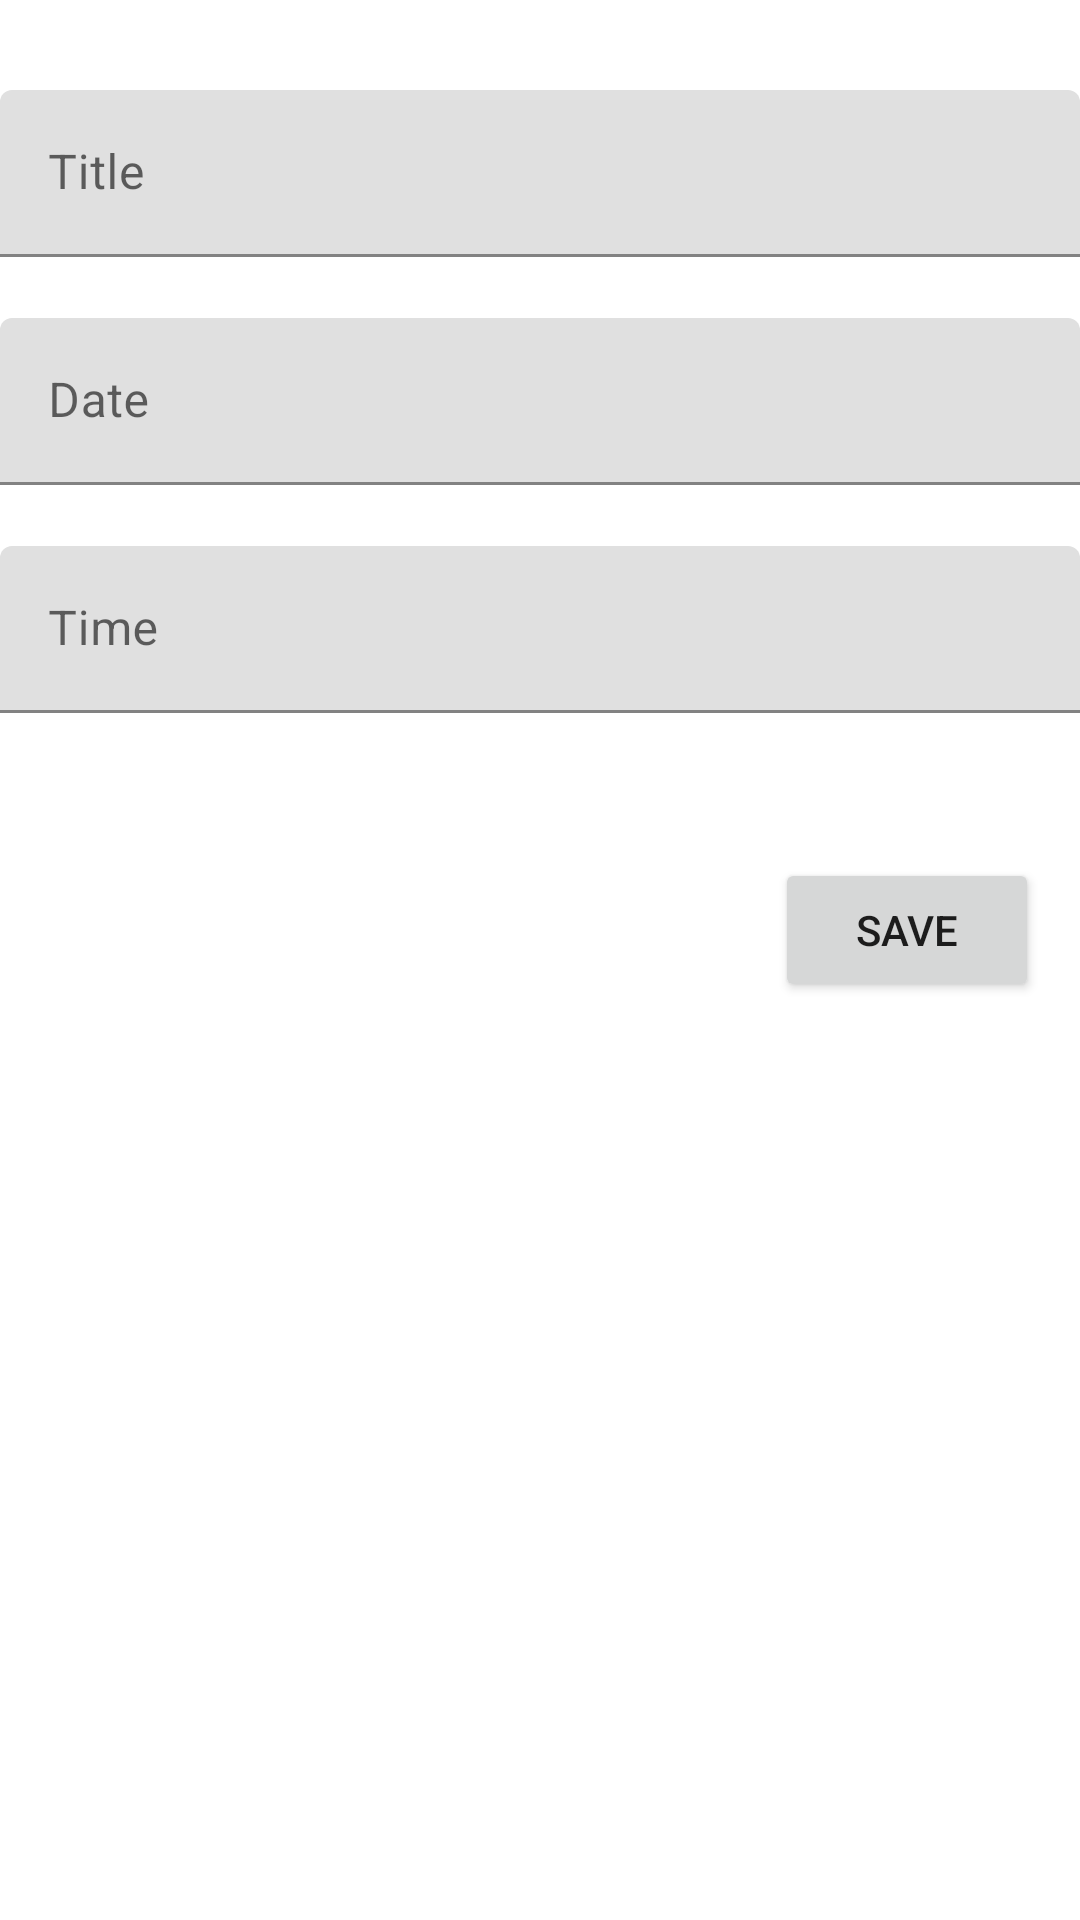

Android layout source for this screen:
<!-- AndroidManifest.xml: application theme Theme.TodoNote -->
<!-- res/layout/activity_add__note.xml -->
<?xml version="1.0" encoding="utf-8"?>
<androidx.constraintlayout.widget.ConstraintLayout xmlns:android="http://schemas.android.com/apk/res/android"
    xmlns:app="http://schemas.android.com/apk/res-auto"
    xmlns:tools="http://schemas.android.com/tools"
    android:layout_width="match_parent"
    android:layout_height="match_parent"
    tools:context=".Add_Note"
    android:padding="@dimen/_8sdp"
    android:orientation="vertical">

    <com.google.android.material.textfield.TextInputLayout
        android:id="@+id/textInputLayout_title"
        android:layout_width="match_parent"
        android:layout_height="wrap_content"
        android:layout_marginTop="30dp"
        android:hint="@string/title"
        app:errorEnabled="true"
        app:layout_constraintTop_toTopOf="parent"
        tools:ignore="MissingConstraints"
        tools:layout_editor_absoluteX="10dp">

        <com.google.android.material.textfield.TextInputEditText
            android:id="@+id/title"
            android:layout_width="match_parent"
            android:layout_height="match_parent"
            android:inputType="text" />
    </com.google.android.material.textfield.TextInputLayout>

    <com.google.android.material.textfield.TextInputLayout
        android:id="@+id/textInputLayout_date"
        android:layout_width="match_parent"
        android:layout_height="wrap_content"
        app:errorEnabled="true"
        android:hint="@string/date"
        app:layout_constraintTop_toBottomOf="@+id/textInputLayout_title"
        tools:ignore="MissingConstraints"
        tools:layout_editor_absoluteX="10dp">

        <com.google.android.material.textfield.TextInputEditText
            android:id="@+id/date"
            android:layout_width="match_parent"
            android:layout_height="match_parent"
            android:clickable="true"
            android:editable="false"
            android:focusable="false"
            tools:ignore="Deprecated" />
    </com.google.android.material.textfield.TextInputLayout>

    <com.google.android.material.textfield.TextInputLayout
        android:id="@+id/textInputLayout_time"
        android:layout_width="match_parent"
        android:layout_height="wrap_content"
        app:errorEnabled="true"
        android:hint="@string/time"
        app:layout_constraintTop_toBottomOf="@+id/textInputLayout_date"
        tools:ignore="MissingConstraints"
        tools:layout_editor_absoluteX="10dp">

        <com.google.android.material.textfield.TextInputEditText
            android:id="@+id/time"
            android:layout_width="match_parent"
            android:layout_height="match_parent"
            android:clickable="true"
            android:editable="false"
            android:focusable="false"
            tools:ignore="Deprecated" />
    </com.google.android.material.textfield.TextInputLayout>

    <Button
        android:id="@+id/add_btn"
        android:layout_width="wrap_content"
        android:layout_height="wrap_content"
        android:layout_marginTop="28dp"
        android:gravity="center"
        android:padding="@dimen/_4sdp"
        android:text="@string/save"
        app:layout_constraintEnd_toEndOf="parent"
        app:layout_constraintHorizontal_bias="0.95"
        app:layout_constraintStart_toStartOf="parent"
        app:layout_constraintTop_toBottomOf="@+id/textInputLayout_time"
        tools:ignore="MissingConstraints" />

</androidx.constraintlayout.widget.ConstraintLayout>
<!-- resources referenced by this layout -->
<resources>
  <string name="date">Date</string>
  <string name="save">save</string>
  <string name="time">Time</string>
  <string name="title">Title</string>
  <style name="Theme.TodoNote" parent="Theme.MaterialComponents.DayNight.DarkActionBar">
          
          <item name="colorPrimary">@color/purple_500</item>
          <item name="colorPrimaryVariant">@color/white</item>
          
          <item name="colorOnPrimary">@color/white</item>
          
          <item name="colorSecondary">@color/teal_200</item>
          <item name="colorSecondaryVariant">@color/teal_700</item>
          <item name="colorOnSecondary">@color/black</item>
          
          <item name="android:statusBarColor" tools:targetApi="l">?attr/colorPrimaryVariant</item>
          
      </style>
  <color name="purple_500">#37bc99</color>
  <color name="white">#FFFFFFFF</color>
  <color name="teal_200">#FF03DAC5</color>
  <color name="teal_700">#FF018786</color>
  <color name="black">#FF000000</color>
</resources>
